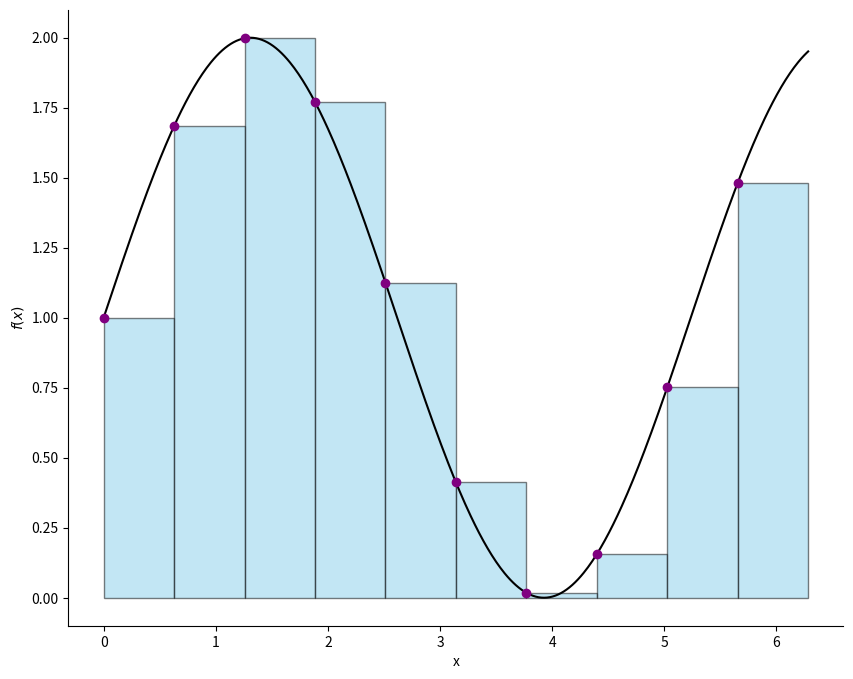

This chart was generated by the following Python code:
import numpy as np
import matplotlib.pyplot as plt

# 定义函数 sin(x)
def f(x):
    return np.sin(1.2 * x) + 1

def F(x):
    return -np.cos(x)

# 设置积分区间和分割数
a, b = 0, 2 * np.pi  # 积分区间 [0, pi]
n = 10           # 分割区间数


# 左矩形积分公式实现
def lrectangle_quadrature(func, a, b, n, _plt):
    # """
    # 使用矩形公式对函数 func 在区间 [a, b] 上进行数值积分
    # :param func: 被积函数
    # :param a: 积分下限
    # :param b: 积分上限
    # :param n: 分割区间数
    # :return: 积分值
    # """
    dx = (b - a) / n  # 矩形宽度
    x = np.linspace(a, b, n + 1)  # 矩形左端点
    y = func(x)

    # 绘制积分区域
    for i in range(n):
        x0, x1 = x[i], x[i + 1]
        y0, y1 = func(x0), func(x0)
        _plt.fill([x0, x1, x1, x0], [0, 0, y1, y0], color="skyblue", edgecolor="black", alpha=0.5)

    _plt.scatter(x[0:-1], y[0:-1], color="purple", zorder=5)

    return np.sum(func(x) * dx)

# 右矩形积分公式实现
def rrectangle_quadrature(func, a, b, n, _plt):
    # """
    # 使用矩形公式对函数 func 在区间 [a, b] 上进行数值积分
    # :param func: 被积函数
    # :param a: 积分下限
    # :param b: 积分上限
    # :param n: 分割区间数
    # :return: 积分值
    # """
    dx = (b - a) / n  # 矩形宽度
    x = np.linspace(a, b, n + 1)  # 矩形左端点
    y = func(x)

    # 绘制积分区域
    for i in range(n):
        x0, x1 = x[i], x[i + 1]
        y0, y1 = func(x1), func(x1)
        _plt.fill([x0, x1, x1, x0], [0, 0, y1, y0], color="skyblue", edgecolor="black", alpha=0.5)

    _plt.scatter(x[1:], y[1:], color="purple", zorder=5)

    return np.sum(func(x + dx) * dx), x

# 中点矩形积分公式实现
def mrectangle_quadrature(func, a, b, n, _plt):
    # """
    # 使用矩形公式对函数 func 在区间 [a, b] 上进行数值积分
    # :param func: 被积函数
    # :param a: 积分下限
    # :param b: 积分上限
    # :param n: 分割区间数
    # :return: 积分值
    # """
    dx = (b - a) / n  # 矩形宽度
    x = np.linspace(a, b, n + 1)  # 矩形左端点
    y = func(x)

    integral = (y[0] + y[-1]) / 2 + np.sum(y[1:-1])  # 梯形面积
    integral *= dx  # 乘以宽度

    # 绘制积分区域
    for i in range(n):
        x0, x1 = x[i], x[i + 1]
        y0, y1 = func(x0), func(x1)
        _plt.fill([x0, x1, x1, x0], [0, 0, y1, y0], color="skyblue", edgecolor="black", alpha=0.5)

    _plt.scatter(x, y, color="purple", zorder=5)

    return integral

# 辛普森积分公式实现
def simpson_quadrature(func, a, b, n, _plt):
    # """
    # 使用矩形公式对函数 func 在区间 [a, b] 上进行数值积分
    # :param func: 被积函数
    # :param a: 积分下限
    # :param b: 积分上限
    # :param n: 分割区间数
    # :return: 积分值
    # """

    # 确保 n 为偶数
    if n % 2 != 0:
        raise ValueError("分割区间数 n 必须为偶数")

    dx = (b - a) / n  # 每个小区间的宽度
    x = np.linspace(a, b, n + 1)  # 分割点
    y = func(x)  # 计算函数值

    # 辛普森公式
    integral = dx / 3 * (y[0] + y[-1] + 4 * np.sum(y[1:-1:2]) + 2 * np.sum(y[2:-2:2]))

    # 绘制积分区域
    for i in range(0, n, 2):
        x0, x1, x2 = x[i], x[i + 1], x[i + 2]
        y0, y1, y2 = func(x0), func(x1), func(x2)

        # 计算抛物线的系数 a, b, c
        coefficients = np.polyfit([x0, x1, x2], [y0, y1, y2], 2)
        a, b, c = coefficients

        # 生成平滑的抛物线
        x_parabola = np.linspace(x0, x2, 100)  # 在 [x0, x2] 生成更多点
        y_parabola = a * x_parabola**2 + b * x_parabola + c

        # 填充抛物线下方的区域
        _plt.fill_between(x_parabola, 0, y_parabola, color="skyblue", alpha=0.5)

        # 绘制抛物线
        _plt.plot(x_parabola, y_parabola, color="blue", linestyle="--", linewidth=2, alpha=0.7)

    _plt.scatter(x[0::2], y[0::2], color="purple", zorder=5)
    _plt.scatter(x[1::2], y[1::2], facecolors='none', edgecolors="purple", zorder=5)
    _plt.vlines(x, 0, y, color="purple", linestyle="--", linewidth=0.5, alpha=0.7)   

    return integral

# 高斯积分公式实现
def gaussian_quadrature(func, a, b, n, _plt):
    """
    使用高斯积分公式对函数 func 在区间 [a, b] 上进行数值积分
    :param func: 被积函数
    :param a: 积分下限
    :param b: 积分上限
    :param n: 高斯点的数量
    :param _plt: 绘图实例
    :return: 积分值
    """
    # 获取高斯点和权重（在区间 [-1, 1] 上）
    gauss_points, gauss_weights = np.polynomial.legendre.leggauss(n)

    # 将高斯点和权重映射到区间 [a, b]
    gauss_points_mapped = 0.5 * (b - a) * gauss_points + 0.5 * (a + b)
    gauss_weights_mapped = 0.5 * (b - a) * gauss_weights

    # 计算积分值
    integral = np.sum(gauss_weights_mapped * func(gauss_points_mapped))

    # 绘制积分区域
    x = np.linspace(a, b, 500)
    y = func(x)
    _plt.plot(x, y, label="f(x)", color="black")  # 绘制函数曲线

    # 获取高斯点对应的函数值
    func_values = func(gauss_points_mapped)

    # 构建拉格朗日插值多项式
    def lagrange_interpolation(x):
        result = 0
        for i in range(n):
            # 拉格朗日基函数
            term = func_values[i]
            for j in range(n):
                if i != j:
                    term *= (x - gauss_points_mapped[j]) / (gauss_points_mapped[i] - gauss_points_mapped[j])
            result += term
        return result

    # 绘制拉格朗日插值多项式曲线
    y_approx = lagrange_interpolation(x)
    _plt.plot(x, y_approx, label="Gaussian Approximation", color="blue", linestyle="--", linewidth=2)

    # 填充逼近区域
    _plt.fill_between(x, y, y_approx, color="skyblue", alpha=0.3, label="Approximation Area")

    # 绘制高斯点
    _plt.scatter(gauss_points_mapped, func_values, color="purple", zorder=5)
    _plt.vlines(gauss_points_mapped, 0, func_values, color="purple", linestyle="--", linewidth=0.5, alpha=0.7)

    # 填充下方的区域
    _plt.fill_between(x, 0, y_approx, color="skyblue", alpha=0.5)

    return integral



# 绘制曲线和积分区域
x = np.linspace(a, b, 500)
y = f(x)

# 设置绘图
fig, ax = plt.subplots(figsize=(10, 8), dpi = 300)

# 绘制 f(x) 函数曲线
plt.plot(x, y, label=r"$f(x)$", color="black")


# 计算数值积分
num_res = lrectangle_quadrature(f, a, b, n, plt)
# num_res = rrectangle_quadrature(f, a, b, n, plt)
# num_res = mrectangle_quadrature(f, a, b, n, plt)
# num_res = simpson_quadrature(f, a, b, n, plt)
# num_res = gaussian_quadrature(f, a, b, n, plt)

# 添加图例和标签
# plt.title(r"Numerical Integration of $f(x)$ using Left Rectangle Method")
plt.xlabel("x")
plt.ylabel(r"$f(x)$")
# plt.legend()

# 隐藏所有边框
ax.spines['top'].set_visible(False)
ax.spines['right'].set_visible(False)

# 显示图形
plt.show()